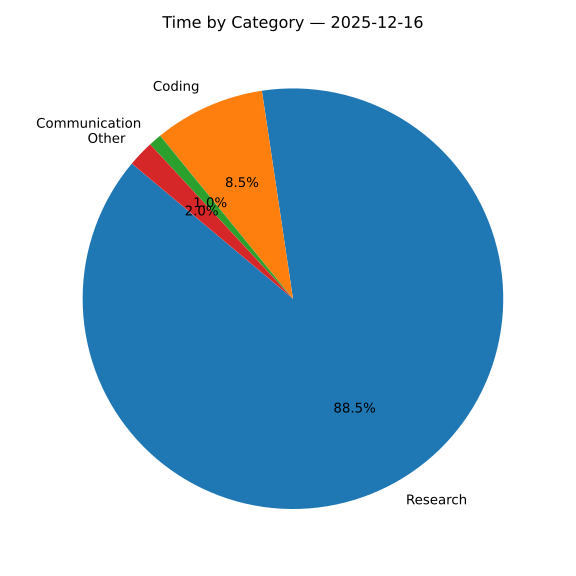

Values plotted in this chart, from the file beside it:
category, time, minutes
Research, 05:53, 353
Coding, 00:34, 34
Communication, 00:04, 4
Other, 00:08, 8
